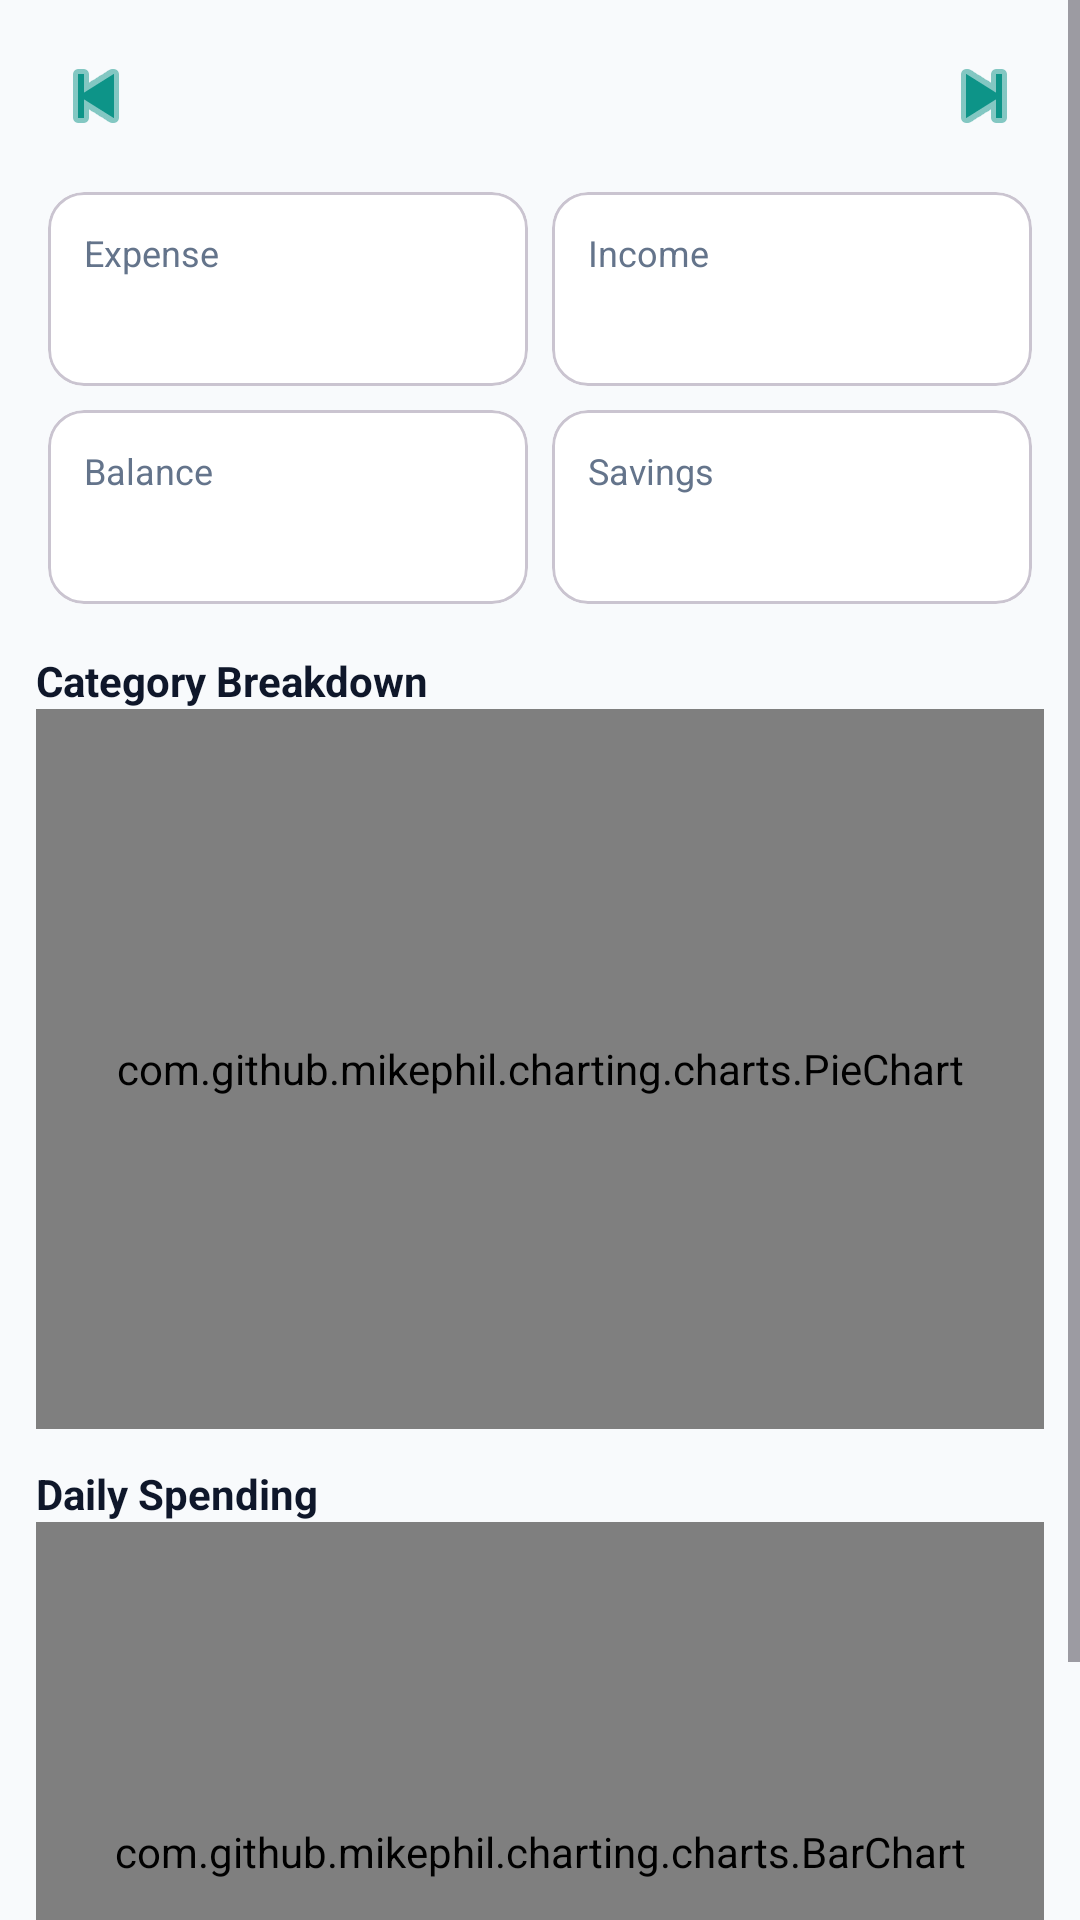

Reconstruct the res/layout file that produces this screen, plus the resources it refers to.
<!-- AndroidManifest.xml: application theme Theme.KharchaTracker -->
<!-- res/layout/fragment_dashboard.xml -->
<?xml version="1.0" encoding="utf-8"?>
<ScrollView xmlns:android="http://schemas.android.com/apk/res/android"
    xmlns:app="http://schemas.android.com/apk/res-auto"
    android:layout_width="match_parent" android:layout_height="match_parent"
    android:background="@color/background" android:fillViewport="true">
    <LinearLayout android:layout_width="match_parent" android:layout_height="wrap_content"
        android:orientation="vertical" android:padding="12dp">
        <LinearLayout android:layout_width="match_parent" android:layout_height="wrap_content"
            android:gravity="center" android:orientation="horizontal">
            <ImageButton android:id="@+id/btn_prev" android:layout_width="40dp" android:layout_height="40dp"
                android:src="@android:drawable/ic_media_previous" android:background="?attr/selectableItemBackgroundBorderless" app:tint="@color/primary"/>
            <TextView android:id="@+id/tv_month" android:layout_width="0dp" android:layout_height="wrap_content"
                android:layout_weight="1" android:gravity="center" android:textStyle="bold" android:textColor="@color/text_primary"/>
            <ImageButton android:id="@+id/btn_next" android:layout_width="40dp" android:layout_height="40dp"
                android:src="@android:drawable/ic_media_next" android:background="?attr/selectableItemBackgroundBorderless" app:tint="@color/primary"/>
        </LinearLayout>
        <GridLayout android:layout_width="match_parent" android:layout_height="wrap_content"
            android:columnCount="2" android:layout_marginTop="8dp">
            <com.google.android.material.card.MaterialCardView android:layout_width="0dp" android:layout_height="wrap_content"
                android:layout_columnWeight="1" android:layout_margin="4dp" app:cardCornerRadius="12dp">
                <LinearLayout android:layout_width="match_parent" android:layout_height="wrap_content" android:orientation="vertical" android:padding="12dp">
                    <TextView android:text="Expense" android:textSize="12sp" android:textColor="@color/text_secondary" android:layout_width="wrap_content" android:layout_height="wrap_content"/>
                    <TextView android:id="@+id/tv_expense" android:textSize="18sp" android:textStyle="bold" android:textColor="@color/expense_red" android:layout_width="wrap_content" android:layout_height="wrap_content"/>
                </LinearLayout>
            </com.google.android.material.card.MaterialCardView>
            <com.google.android.material.card.MaterialCardView android:layout_width="0dp" android:layout_height="wrap_content"
                android:layout_columnWeight="1" android:layout_margin="4dp" app:cardCornerRadius="12dp">
                <LinearLayout android:layout_width="match_parent" android:layout_height="wrap_content" android:orientation="vertical" android:padding="12dp">
                    <TextView android:text="Income" android:textSize="12sp" android:textColor="@color/text_secondary" android:layout_width="wrap_content" android:layout_height="wrap_content"/>
                    <TextView android:id="@+id/tv_income" android:textSize="18sp" android:textStyle="bold" android:textColor="@color/success_green" android:layout_width="wrap_content" android:layout_height="wrap_content"/>
                </LinearLayout>
            </com.google.android.material.card.MaterialCardView>
            <com.google.android.material.card.MaterialCardView android:layout_width="0dp" android:layout_height="wrap_content"
                android:layout_columnWeight="1" android:layout_margin="4dp" app:cardCornerRadius="12dp">
                <LinearLayout android:layout_width="match_parent" android:layout_height="wrap_content" android:orientation="vertical" android:padding="12dp">
                    <TextView android:text="Balance" android:textSize="12sp" android:textColor="@color/text_secondary" android:layout_width="wrap_content" android:layout_height="wrap_content"/>
                    <TextView android:id="@+id/tv_balance" android:textSize="18sp" android:textStyle="bold" android:textColor="@color/primary" android:layout_width="wrap_content" android:layout_height="wrap_content"/>
                </LinearLayout>
            </com.google.android.material.card.MaterialCardView>
            <com.google.android.material.card.MaterialCardView android:layout_width="0dp" android:layout_height="wrap_content"
                android:layout_columnWeight="1" android:layout_margin="4dp" app:cardCornerRadius="12dp">
                <LinearLayout android:layout_width="match_parent" android:layout_height="wrap_content" android:orientation="vertical" android:padding="12dp">
                    <TextView android:text="Savings" android:textSize="12sp" android:textColor="@color/text_secondary" android:layout_width="wrap_content" android:layout_height="wrap_content"/>
                    <TextView android:id="@+id/tv_savings" android:textSize="18sp" android:textStyle="bold" android:textColor="@color/success_green" android:layout_width="wrap_content" android:layout_height="wrap_content"/>
                </LinearLayout>
            </com.google.android.material.card.MaterialCardView>
        </GridLayout>
        <TextView android:layout_width="wrap_content" android:layout_height="wrap_content" android:text="Category Breakdown" android:textStyle="bold" android:layout_marginTop="12dp" android:textColor="@color/text_primary"/>
        <TextView android:id="@+id/tv_pie_empty" android:layout_width="match_parent" android:layout_height="120dp" android:gravity="center" android:text="No data" android:visibility="gone" android:textColor="@color/text_hint"/>
        <com.github.mikephil.charting.charts.PieChart android:id="@+id/pie_chart" android:layout_width="match_parent" android:layout_height="240dp"/>
        <TextView android:layout_width="wrap_content" android:layout_height="wrap_content" android:text="Daily Spending" android:textStyle="bold" android:layout_marginTop="12dp" android:textColor="@color/text_primary"/>
        <TextView android:id="@+id/tv_bar_empty" android:layout_width="match_parent" android:layout_height="120dp" android:gravity="center" android:text="No data" android:visibility="gone" android:textColor="@color/text_hint"/>
        <com.github.mikephil.charting.charts.BarChart android:id="@+id/bar_chart" android:layout_width="match_parent" android:layout_height="220dp"/>
    </LinearLayout>
</ScrollView>
<!-- resources referenced by this layout -->
<resources>
  <color name="background">#F8FAFC</color>
  <color name="expense_red">#EF4444</color>
  <color name="primary">#0D9488</color>
  <color name="success_green">#22C55E</color>
  <color name="text_hint">#94A3B8</color>
  <color name="text_primary">#0F172A</color>
  <color name="text_secondary">#64748B</color>
  <style name="Theme.KharchaTracker" parent="Theme.Material3.DayNight.NoActionBar">
          <item name="colorPrimary">@color/primary</item>
          <item name="colorPrimaryDark">@color/primary_dark</item>
          <item name="colorSecondary">@color/secondary</item>
          <item name="android:statusBarColor">@color/primary_dark</item>
          <item name="android:windowBackground">@color/background</item>
          <item name="colorSurface">@color/surface</item>
      </style>
  <color name="primary_dark">#0F766E</color>
  <color name="secondary">#F97316</color>
  <color name="surface">#FFFFFF</color>
</resources>
